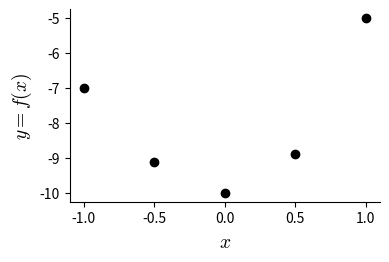
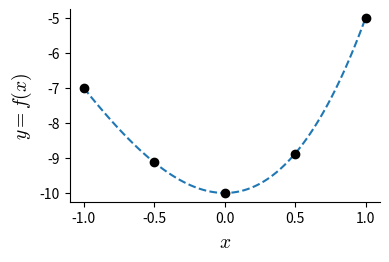
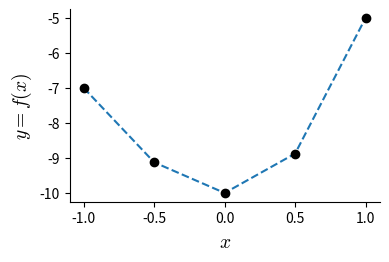
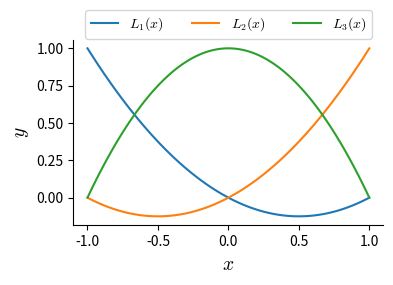
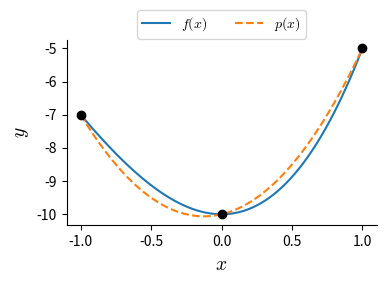
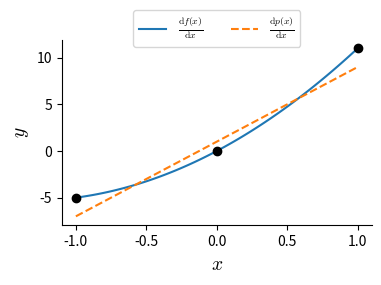

These figures' Python source, in order:
# -*- coding: utf-8 -*-
"""
Graficos relacionados con la seccion de interpolacion.

"""
from __future__ import division, print_function
import numpy as np
import matplotlib.pyplot as plt


plt.rcParams["axes.spines.right"] = False
plt.rcParams["axes.spines.top"] = False
plt.rcParams["mathtext.fontset"] = "cm"



fun = lambda x: x**3 + 4*x**2 - 10
x = np.linspace(-1, 1, 5)
y = fun(x)
x_inter = np.linspace(-1, 1, 101)
y_inter = fun(x_inter)

plt.close("all")

#%% Puntos a interpolar
plt.figure(figsize=(4, 2.5))
plt.plot(x, y, "ok")
plt.xlabel("$x$", fontsize=14)
plt.ylabel("$y = f(x)$", fontsize=14)
plt.savefig("interp_puntos.pdf", bbox_inches="tight", transparent=True)

#%% Interpolacion global
plt.figure(figsize=(4, 2.5))
plt.plot(x_inter, y_inter, linestyle="dashed")
plt.plot(x, y, "ok")
plt.xlabel("$x$", fontsize=14)
plt.ylabel("$y = f(x)$", fontsize=14)
plt.savefig("interp_continua.pdf", bbox_inches="tight", transparent=True)

#%% Interpolacion a tramos
plt.figure(figsize=(4, 2.5))
plt.plot(x, y, linestyle="dashed")
plt.plot(x, y, "ok")
plt.xlabel("$x$", fontsize=14)
plt.ylabel("$y = f(x)$", fontsize=14)
plt.savefig("interp_tramos.pdf", bbox_inches="tight", transparent=True)

#%% Interpoladores base
plt.figure(figsize=(4, 3))
ax = plt.subplot(111)
plt.plot(x_inter, -0.5*(1 - x_inter)*x_inter, label="$L_1(x)$")
plt.plot(x_inter, 0.5*(1 + x_inter)*x_inter, label="$L_2(x)$")
plt.plot(x_inter, 1 - x_inter**2, label="$L_3(x)$")
plt.xlabel("$x$", fontsize=14)
plt.ylabel("$y$", fontsize=14)
box = ax.get_position()
ax.set_position([box.x0, box.y0, box.width, box.height*0.8])
plt.legend(loc="upper center", ncol=3, bbox_to_anchor=(0.5, 1.2))
plt.savefig("interp_base.pdf", bbox_inches="tight", transparent=True)

#%% Interpoladores comparacion
plt.figure(figsize=(4, 3))
ax = plt.subplot(111)
fun2 = lambda x: 4*x**2 + x -10
plt.plot(x_inter, y_inter, label="$f(x)$")
plt.plot(x_inter, fun2(x_inter), linestyle="dashed", label="$p(x)$")
plt.plot([-1, 0, 1], fun(np.array([-1, 0, 1])), "ok")
plt.xlabel("$x$", fontsize=14)
plt.ylabel("$y$", fontsize=14)
box = ax.get_position()
ax.set_position([box.x0, box.y0, box.width, box.height*0.8])
plt.legend(loc="upper center", ncol=3, bbox_to_anchor=(0.5, 1.2))
plt.savefig("interp_comparacion.pdf", bbox_inches="tight", transparent=True)

#%% Interpoladores y derivada
plt.figure(figsize=(4, 3))
ax = plt.subplot(111)
deriv1 = lambda x: 3*x**2 + 8*x
deriv2 = lambda x: 8*x + 1
plt.plot(x_inter, deriv1(x_inter), label=r"$\frac{\mathrm{d}f(x)}{\mathrm{d}x}$")
plt.plot(x_inter, deriv2(x_inter), linestyle="dashed",
         label=r"$\frac{\mathrm{d}p(x)}{\mathrm{d}x}$")
plt.plot([-1, 0, 1], deriv1(np.array([-1, 0, 1])), "ok")
plt.xlabel("$x$", fontsize=14)
plt.ylabel("$y$", fontsize=14)
box = ax.get_position()
ax.set_position([box.x0, box.y0, box.width, box.height*0.8])
plt.legend(loc="upper center", ncol=3, bbox_to_anchor=(0.5, 1.2))
plt.savefig("interp_deriv.pdf", bbox_inches="tight", transparent=True)


#plt.show()